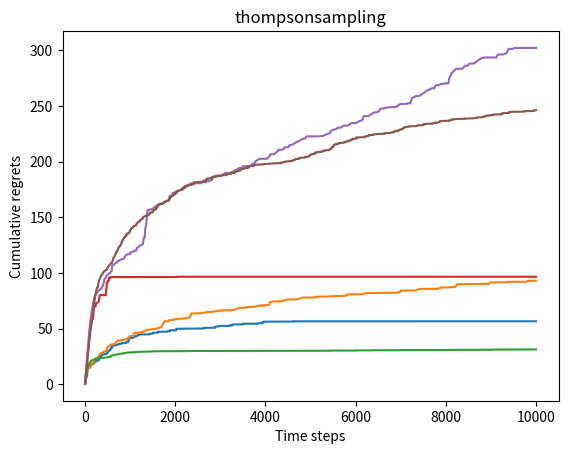

Write Python code to recreate this figure.
import numpy as np
import matplotlib.pyplot as plt

class Bandit:
    def __init__(self, K):
        self.size = K
        self.prob = np.random.uniform(low = 0.0, high = 1.0, size = K)
        self.best_index = np.argmax(self.prob)
        self.best_prob = self.prob[self.best_index]
    def step(self, k):
        if np.random.rand() < self.prob[k]:
            return 1
        else:
            return 0

def log_bandit(bandit):
    print(f"bandit size is {bandit.size}")
    print(f"the best arm is {bandit.best_index}, and it's probability is {bandit.best_prob}")

class Solver:
    def __init__(self, bandit):
        self.bandit = bandit
        self.regret = 0
        self.counts = np.zeros(bandit.size)
        self.regret_list = []
        self.action_list = []
    def update_regret(self, k):
        self.regret -= self.bandit.prob[k] - self.bandit.best_prob
        self.regret_list.append(self.regret)
    def run_one_step(self):
        raise NotImplementedError
    def run_steps(self, step_len):
        for _ in range(step_len):
            k = self.run_one_step()
            self.counts[k] += 1
            self.action_list.append(k)
            self.update_regret(k)

def log_solver(solver, solver_name):
    time_list = range(len(solver.regret_list))
    plt.plot(time_list, solver.regret_list)
    plt.xlabel("Time steps")
    plt.ylabel("Cumulative regrets")
    plt.title(solver_name)
    plt.show()

# 各种算法,继承自solver
class EpsilonGreedy(Solver):
    def __init__(self, bandit, epsilon, rate):
        super(EpsilonGreedy, self).__init__(bandit)
        self.epsilon = epsilon
        self.rate = rate
        self.estimates = np.array([1.0] * self.bandit.size)
    def run_one_step(self):
        if np.random.rand() < self.epsilon:
            k = np.random.randint(0, self.bandit.size)
        else:
            k = np.argmax(self.estimates)
        r = self.bandit.step(k)
        self.estimates[k] += 1. / (self.counts[k] + 1) * (r - self.estimates[k])
        self.epsilon *= self.rate
        return k
    
class UCB(Solver):
    def __init__(self, bandit, coef):
        super(UCB, self).__init__(bandit)
        self.total_count = 0
        self.coef = coef
        self.estimates = np.array([1.0] * self.bandit.size)
    def run_one_step(self):
        self.total_count += 1
        ucb = self.estimates + self.coef * np.sqrt(np.log(self.total_count)/(2 * (self.counts + 1)))
        k = np.argmax(ucb)
        r = self.bandit.step(k)
        self.estimates[k] += 1. / (self.counts[k] + 1) * (r - self.estimates[k])
        return k

class ThompsonSampling(Solver):
    def __init__(self, bandit):
        super(ThompsonSampling, self).__init__(bandit)
        self.a_num = np.ones(bandit.size)
        self.b_num = np.ones(bandit.size)
    def run_one_step(self):
        samples = np.random.beta(self.a_num, self.b_num)
        k = np.argmax(samples)
        r = self.bandit.step(k)
        if r == 1:
            self.a_num[k] += 1
        else:
            self.b_num[k] += 1
        return k

# np.random.seed(20)
bandit = Bandit(20)
log_bandit(bandit)
epsilongreedy = EpsilonGreedy(bandit, 0.1, 0.999)
epsilongreedy.run_steps(10000)
log_solver(epsilongreedy, "epsilongreedy")
ucb = UCB(bandit, 0.5)
ucb.run_steps(10000)
log_solver(ucb, "UCB")
thompsonsampling = ThompsonSampling(bandit)
thompsonsampling.run_steps(10000)
log_solver(thompsonsampling, "thompsonsampling")

bandit = Bandit(100)
log_bandit(bandit)
epsilongreedy = EpsilonGreedy(bandit, 0.1, 0.99)
epsilongreedy.run_steps(10000)
log_solver(epsilongreedy, "epsilongreedy")
ucb = UCB(bandit, 0.5)
ucb.run_steps(10000)
log_solver(ucb, "UCB")
thompsonsampling = ThompsonSampling(bandit)
thompsonsampling.run_steps(10000)
log_solver(thompsonsampling, "thompsonsampling")
